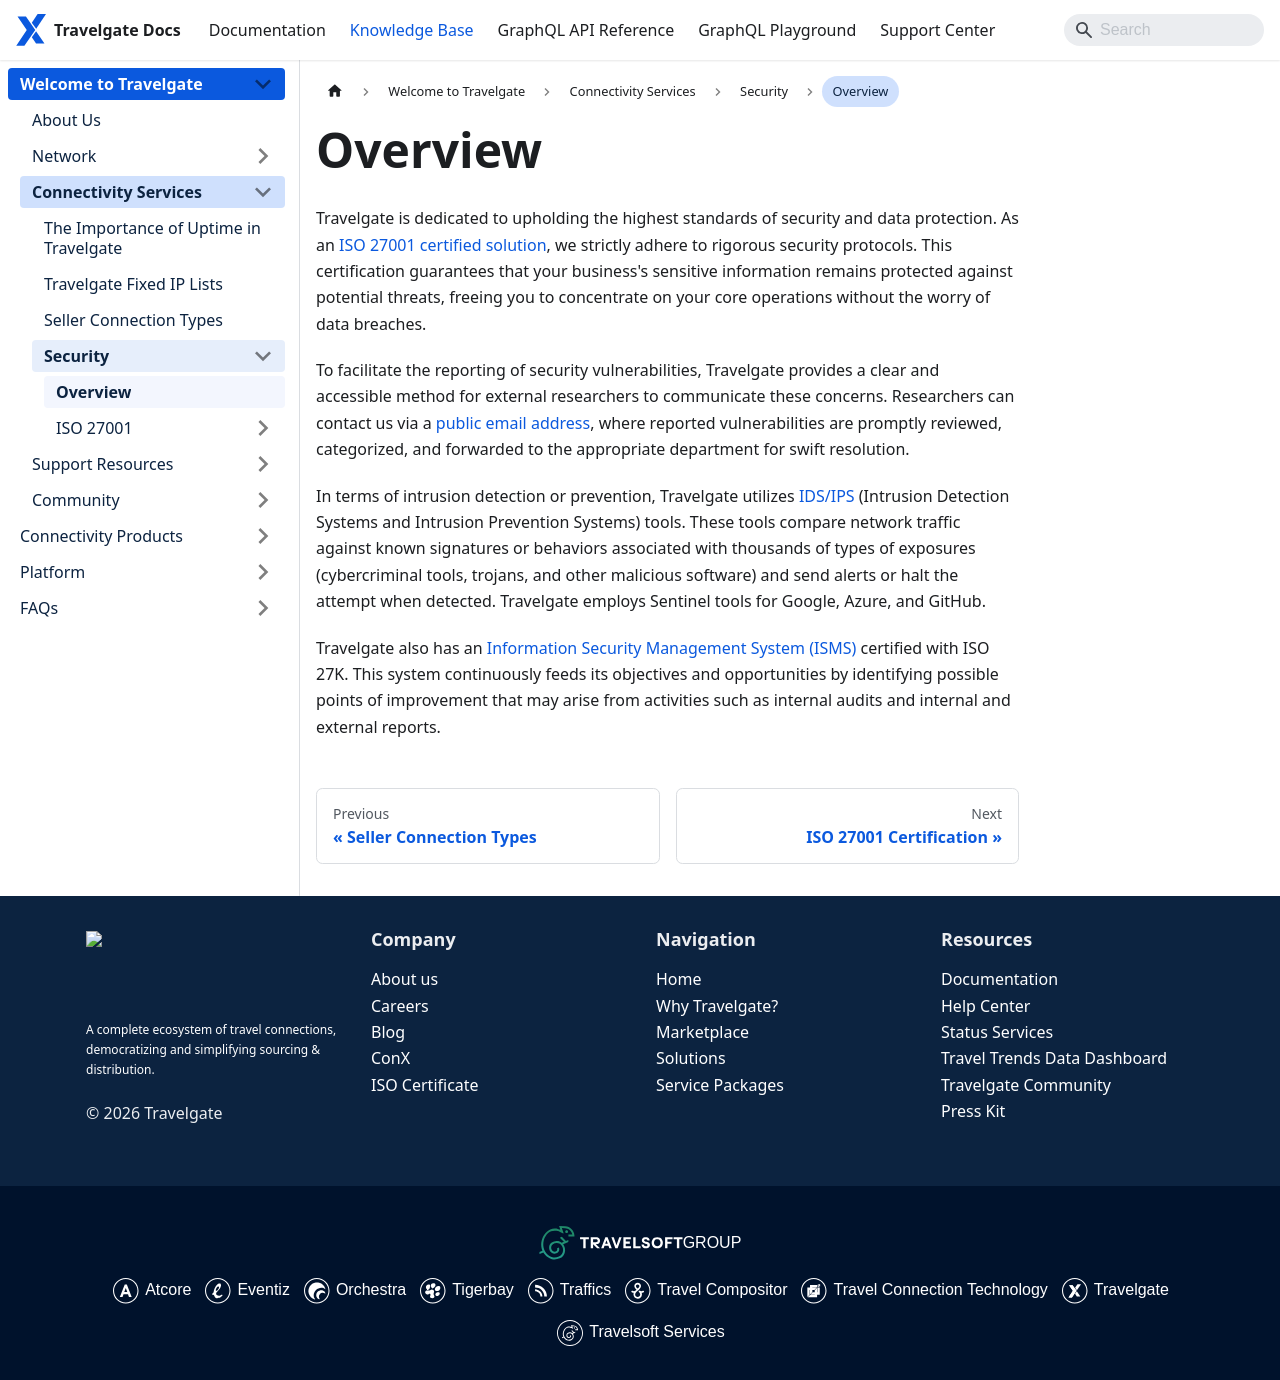

repository: Travelgate/documentation · page: kb/welcome-to-travelgate/connectivity-services/security/security-overview/index.html · generator: docusaurus

---
sidebar_position: 1
---

# Overview

Travelgate is dedicated to upholding the highest standards of security and data protection. As an [ISO 27001 certified solution](https://docs.travelgate.com/kb/welcome-to-travelgate/connectivity-services/security/iso-27001/iso-27001-certification), we strictly adhere to rigorous security protocols. This certification guarantees that your business's sensitive information remains protected against potential threats, freeing you to concentrate on your core operations without the worry of data breaches.

To facilitate the reporting of security vulnerabilities, Travelgate provides a clear and accessible method for external researchers to communicate these concerns. Researchers can contact us via a [public email address](https://docs.travelgate.com/kb/welcome-to-travelgate/connectivity-services/security/iso-27001/iso-faqs#do-you-have-an-easily-detectable-way-for-external-researchers-to-report-security-vulnerabilities-in-your-systems), where reported vulnerabilities are promptly reviewed, categorized, and forwarded to the appropriate department for swift resolution.

In terms of intrusion detection or prevention, Travelgate utilizes [IDS/IPS](https://docs.travelgate.com/kb/welcome-to-travelgate/connectivity-services/security/iso-27001/iso-faqs#are-intrusion-detection-or-prevention-tools-idsips-available) (Intrusion Detection Systems and Intrusion Prevention Systems) tools. These tools compare network traffic against known signatures or behaviors associated with thousands of types of exposures (cybercriminal tools, trojans, and other malicious software) and send alerts or halt the attempt when detected. Travelgate employs Sentinel tools for Google, Azure, and GitHub.

Travelgate also has an [Information Security Management System (ISMS)](https://docs.travelgate.com/kb/welcome-to-travelgate/connectivity-services/security/iso-27001/iso-faqs#does-the-supplier-have-an-information-security-management-system-isms) certified with ISO 27K. This system continuously feeds its objectives and opportunities by identifying possible points of improvement that may arise from activities such as internal audits and internal and external reports.
